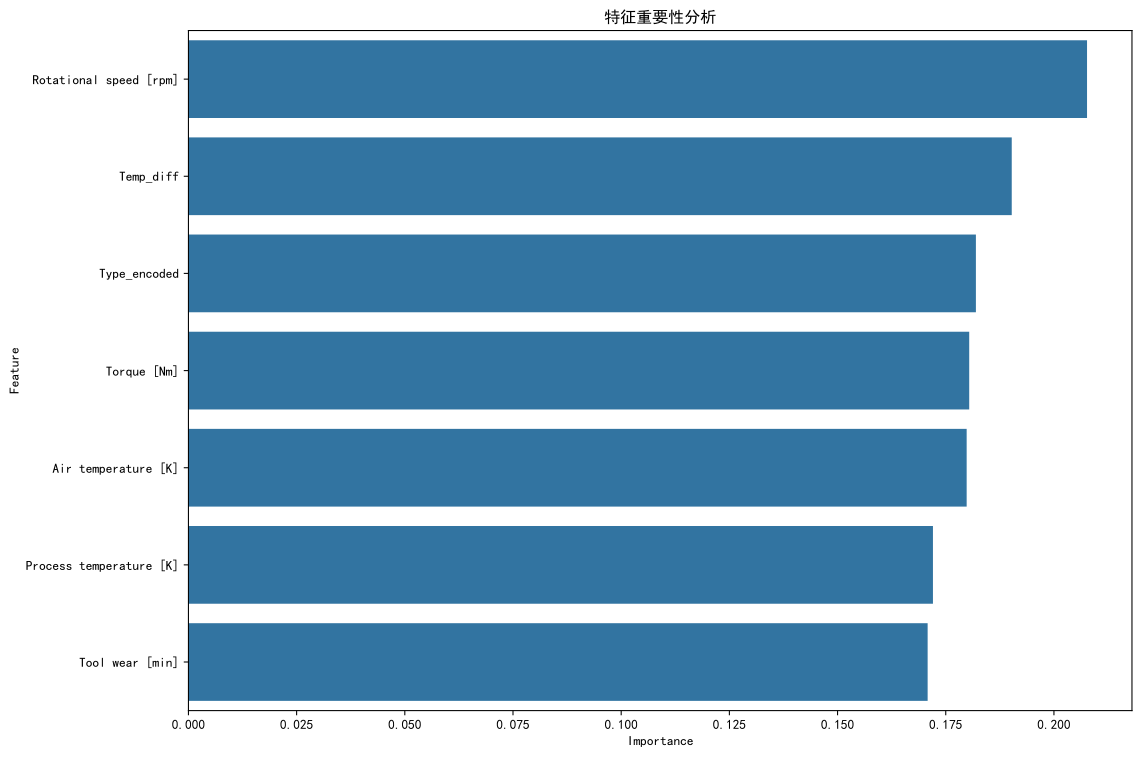

The table this chart was drawn from, first rows:
Feature, Importance
Rotational speed [rpm], 0.2076
Temp_diff, 0.1902
Type_encoded, 0.182
Torque [Nm], 0.1804
Air temperature [K], 0.1798
Process temperature [K], 0.172
Tool wear [min], 0.1708
